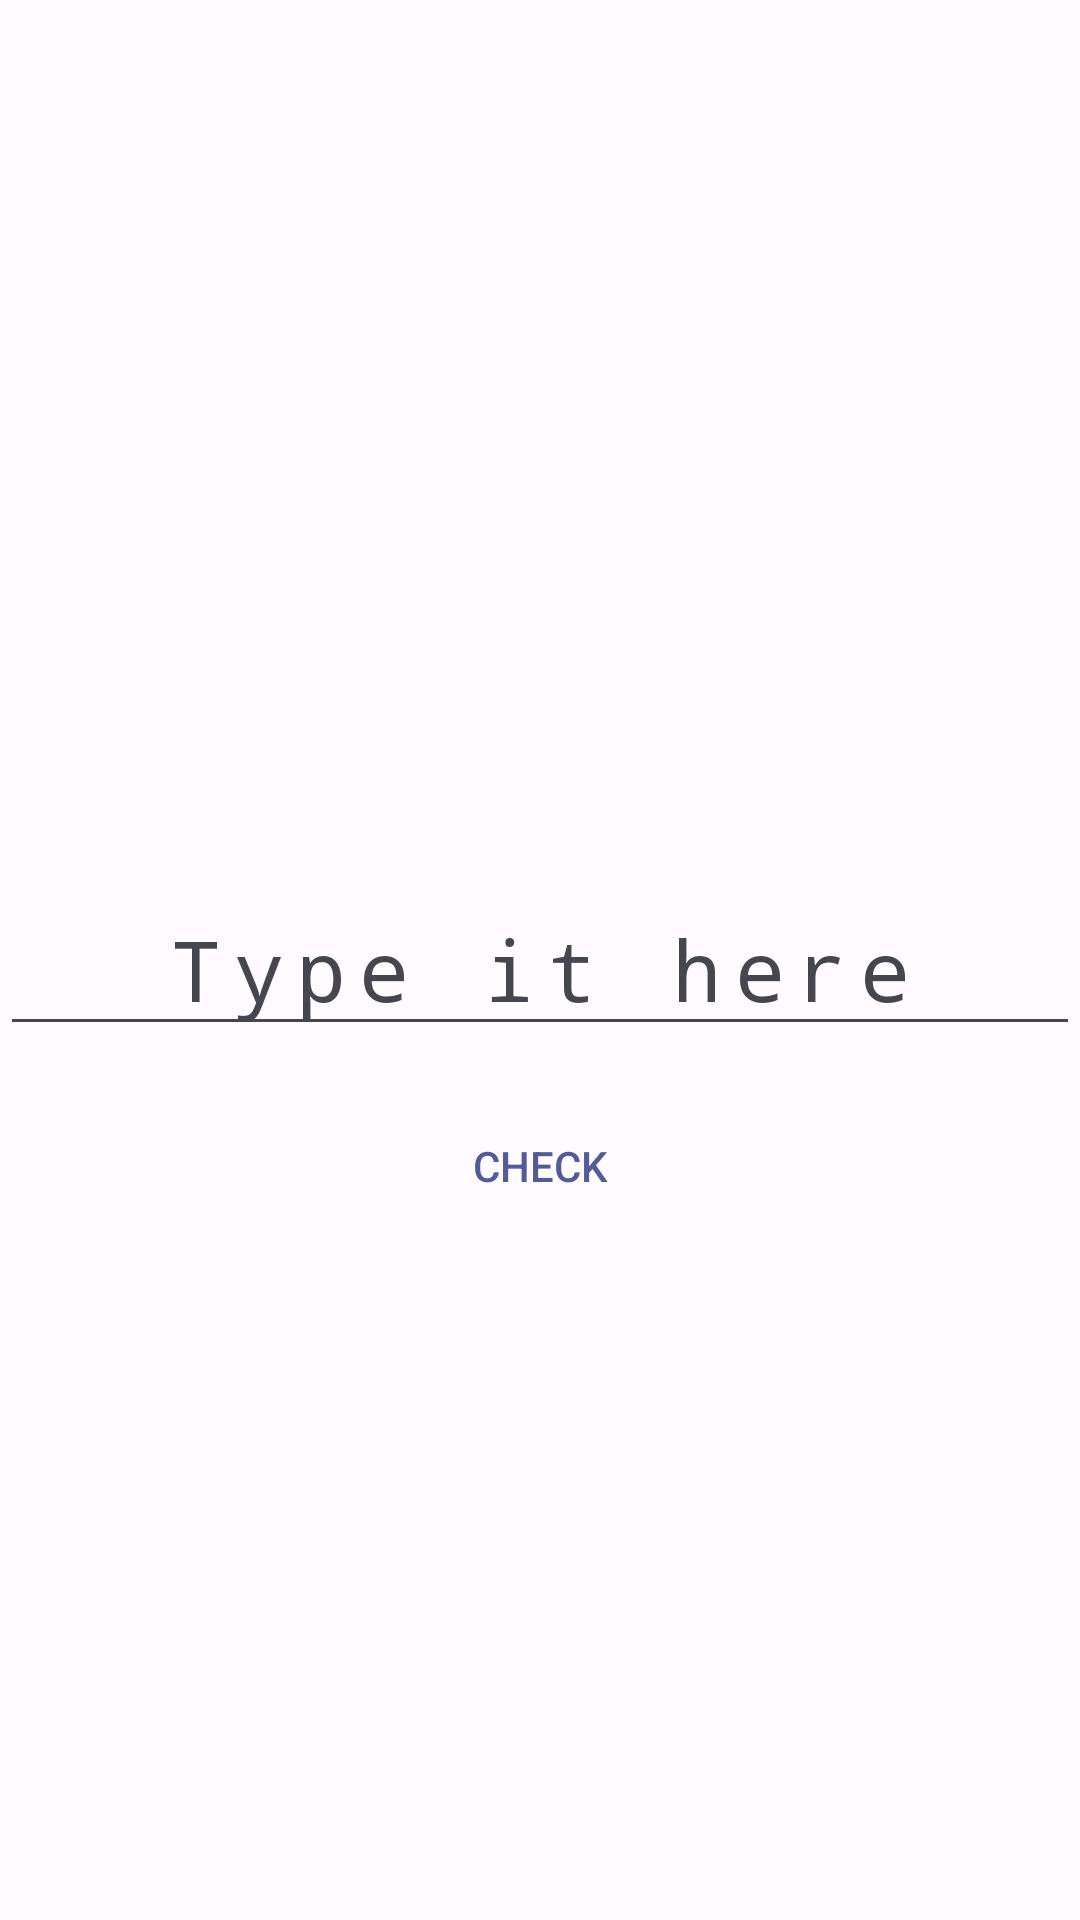

Here is an Android app screen rendered from its layout file. Give the layout XML and the strings, colors and styles it references.
<!-- AndroidManifest.xml: application theme Theme.DeskClock -->
<!-- res/layout/challenge_content_retype.xml -->
<?xml version="1.0" encoding="utf-8"?>
<LinearLayout
    xmlns:android="http://schemas.android.com/apk/res/android"
    android:layout_width="match_parent"
    android:layout_height="match_parent"
    android:gravity="center"
    android:orientation="vertical">

    
    <TextView
        android:id="@+id/retype_target"
        android:layout_width="match_parent"
        android:layout_height="wrap_content"
        android:fontFamily="monospace"
        android:gravity="center"
        android:letterSpacing="0.15"
        android:textColor="?attr/colorOnSurface"
        android:textIsSelectable="false"
        android:textSize="32sp" />

    <EditText
        android:id="@+id/retype_input"
        android:layout_width="match_parent"
        android:layout_height="wrap_content"
        android:layout_marginTop="24dp"
        android:fontFamily="monospace"
        android:gravity="center"
        android:hint="@string/challenge_retype_hint"
        android:importantForAutofill="no"
        android:imeOptions="actionDone"
        android:inputType="textVisiblePassword"
        android:letterSpacing="0.15"
        android:maxLines="1"
        android:textColor="?attr/colorOnSurface"
        android:textColorHint="?attr/colorOnSurfaceVariant"
        android:textSize="28sp" />

    <Button
        android:id="@+id/retype_submit"
        style="@style/Widget.AppCompat.Button.Borderless"
        android:layout_width="wrap_content"
        android:layout_height="wrap_content"
        android:layout_gravity="center_horizontal"
        android:layout_marginTop="16dp"
        android:text="@string/challenge_check"
        android:textColor="?attr/colorPrimary" />

</LinearLayout>
<!-- resources referenced by this layout -->
<resources>
  <string name="challenge_check">Check</string>
  <string name="challenge_retype_hint">Type it here</string>
  <style name="Theme.DeskClock" parent="Theme.Material3.DayNight.NoActionBar">
          <item name="android:windowContentOverlay">@null</item>
  
          
          <item name="android:statusBarColor">@android:color/transparent</item>
          <item name="android:navigationBarColor">@android:color/transparent</item>
          <item name="android:windowLightStatusBar">?attr/isLightTheme</item>
          <item name="android:windowLightNavigationBar" tools:targetApi="27">?attr/isLightTheme</item>
  
          
          <item name="colorAccent">?attr/colorPrimary</item>
          <item name="colorControlActivated">?attr/colorPrimary</item>
          <item name="colorControlNormal">?attr/colorOnSurfaceVariant</item>
          <item name="imageButtonStyle">@style/Widget.ImageButton</item>
  
          
          <item name="colorPrimary">@color/theme_primary</item>
          <item name="colorOnPrimary">@color/theme_on_primary</item>
          <item name="colorPrimaryContainer">@color/theme_primary_container</item>
          <item name="colorOnPrimaryContainer">@color/theme_on_primary_container</item>
          <item name="colorSecondaryContainer">@color/theme_secondary_container</item>
          <item name="colorOnSecondaryContainer">@color/theme_on_secondary_container</item>
          <item name="colorSurface">@color/theme_surface</item>
          <item name="android:colorBackground">@color/theme_background</item>
          <item name="colorOnSurface">@color/theme_on_surface</item>
          <item name="colorOnSurfaceVariant">@color/theme_on_surface_variant</item>
          <item name="colorSurfaceContainerHigh">@color/theme_surface_container_high</item>
          <item name="colorSurfaceContainerHighest">@color/theme_surface_container_highest</item>
          <item name="colorOutline">@color/theme_outline</item>
          <item name="colorOutlineVariant">@color/theme_outline_variant</item>
          <item name="colorSecondary">@color/theme_secondary</item>
          <item name="colorOnSecondary">@color/theme_on_secondary</item>
          <item name="colorTertiary">@color/theme_tertiary</item>
          <item name="colorOnTertiary">@color/theme_on_tertiary</item>
          <item name="colorTertiaryContainer">@color/theme_tertiary_container</item>
          <item name="colorOnTertiaryContainer">@color/theme_on_tertiary_container</item>
          <item name="colorSurfaceVariant">@color/theme_surface_variant</item>
      </style>
  <style name="Widget.ImageButton" parent="Widget.AppCompat.ImageButton">
          <item name="android:background">?attr/selectableItemBackgroundBorderless</item>
      </style>
  <color name="theme_primary">#555B96</color>
  <color name="theme_on_primary">#FFFFFF</color>
  <color name="theme_primary_container">#E0E0FF</color>
  <color name="theme_on_primary_container">#10174B</color>
  <color name="theme_secondary_container">#E1E0F9</color>
  <color name="theme_on_secondary_container">#181A2C</color>
  <color name="theme_surface">#FFFBFF</color>
  <color name="theme_background">#FFFBFF</color>
  <color name="theme_on_surface">#1B1B1F</color>
  <color name="theme_on_surface_variant">#46464F</color>
  <color name="theme_surface_container_high">#E9E7EF</color>
  <color name="theme_surface_container_highest">#E4E1E9</color>
  <color name="theme_outline">#777680</color>
  <color name="theme_outline_variant">#C7C5D0</color>
  <color name="theme_secondary">#5B5D72</color>
  <color name="theme_on_secondary">#FFFFFF</color>
  <color name="theme_tertiary">#76546D</color>
  <color name="theme_on_tertiary">#FFFFFF</color>
  <color name="theme_tertiary_container">#FFD7F3</color>
  <color name="theme_on_tertiary_container">#2C1228</color>
  <color name="theme_surface_variant">#E3E1EC</color>
</resources>
